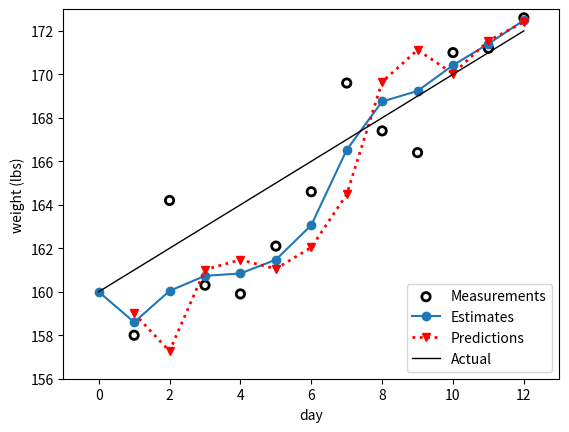

Recreate this plot in Python.
import matplotlib as mpl
import matplotlib.pyplot as plt
import numpy as np

weights = [158.0, 164.2, 160.3, 159.9, 162.1, 164.6,
           169.6, 167.4, 166.4, 171.0, 171.2, 172.6]

time_step = 1.0  # day
weight_scale = 4./10
gain_scale = 1./3


def plot_measurements(xs, ys=None, dt=None, color='k', lw=1, label='Measurements', lines=False, **kwargs):
    if ys is None and dt is not None:
        ys = xs
        xs = np.arrange(0, len(ys)*dt, dt)

    plt.autoscale(tight=False)
    if lines:
        if ys is not None:
            return plt.plot(xs, ys, color=color, lw=lw, ls='--', label=label, **kwargs)
        else:
            return plt.plot(xs, color=color, lw=lw, ls='--', label=label, **kwargs)
    else:
        if ys is not None:
            return plt.scatter(xs, ys, edgecolor=color, facecolor='none', lw=2, label=label, **kwargs)
        else:
            return plt.scatter(range(len(xs)), xs, edgecolor=color, facecolor='none', lw=2, label=label, **kwargs)


def plot_filter(xs, ys=None, dt=None, c='C0', label='Filter', var=None, **kwargs):
    """ plot result of KF with color `c`, optionally displaying the variance
    of `xs`. Returns the list of lines generated by plt.plot()"""

    if ys is None and dt is not None:
        ys = xs
        xs = np.arange(0, len(ys) * dt, dt)
    if ys is None:
        ys = xs
        xs = range(len(ys))

    lines = plt.plot(xs, ys, color=c, label=label, **kwargs)
    if var is None:
        return lines

    var = np.asarray(var)
    std = np.sqrt(var)
    std_top = ys+std
    std_btm = ys-std

    plt.plot(xs, ys+std, linestyle=':', color='k', lw=2)
    plt.plot(xs, ys-std, linestyle=':', color='k', lw=2)
    plt.fill_between(xs, std_btm, std_top,
                     facecolor='yellow', alpha=0.2)

    return lines


def plot_track(xs, ys=None, dt=None, label='Track', c='k', lw=2, **kwargs):
    if ys is None and dt is not None:
        ys = xs
        xs = np.arange(0, len(ys)*dt, dt)
    if ys is not None:
        return plt.plot(xs, ys, color=c, lw=lw, ls=':', label=label, **kwargs)
    else:
        return plt.plot(xs, color=c, lw=lw, ls=':', label=label, **kwargs)


def set_labels(title=None, x=None, y=None):
    """ helps make code in book shorter. Optional set title, xlabel and ylabel
    """
    if x is not None:
        plt.xlabel(x)
    if y is not None:
        plt.ylabel(y)
    if title is not None:
        plt.title(title)


def plot_gh_results(weights, estimates, predictions, actual, time_step=0):
    n = len(weights)
    if time_step > 0:
        rng = range(1, n+1)
    else:
        rng = range(n, n+1)
    xs = range(n+1)
    plot_measurements(range(1, len(weights)+1),
                      weights, color='k', lines=False)
    plot_filter(xs, estimates, marker='o', label='Estimates')
    plot_track(xs[1:], predictions, c='r', marker='v', label='Predictions')
    plt.plot([xs[0], xs[-1]], actual, c='k', lw=1, label='Actual')
    plt.legend(loc=4)
    set_labels(x='day', y='weight (lbs)')
    plt.xlim([-1, n+1])
    plt.ylim([156.0, 173])
    plt.show()


def predict_using_gain_guess(estimated_weight, init_gain_rate, do_print=False):
    # storage for the filtered results
    estimates, predictions = [estimated_weight], []
    gain_rate = init_gain_rate

    for z in weights:
        # predict new position
        predicted_weight = estimated_weight + gain_rate*time_step
        # update step
        residual = z - predicted_weight
        gain_rate = gain_rate + gain_scale * (residual/time_step)
        # update filter
        estimated_weight = predicted_weight + \
            weight_scale * residual
        # save and log
        estimates.append(estimated_weight)
        predictions.append(predicted_weight)
        if do_print:
            print("previous estimate: %8.2f, prediction: %8.2f, estimate: %8.2f" % (
                estimated_weight, predicted_weight, estimated_weight))
            print()
    return estimates, predictions


initial_estimate = 160
estimates, predictions = predict_using_gain_guess(
    estimated_weight=initial_estimate, init_gain_rate=-1, do_print=True)
print(weights)
plot_gh_results(weights, estimates, predictions, [160, 172])
